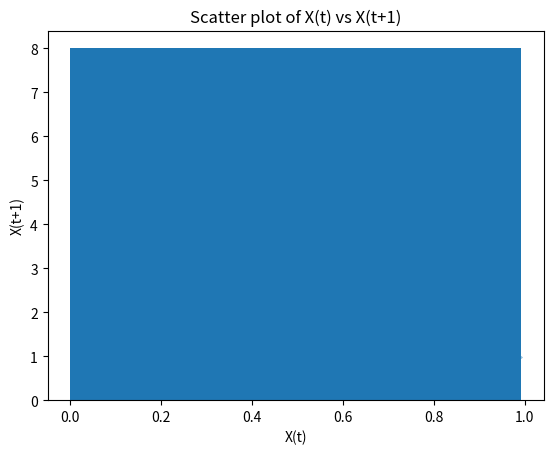

Write the Python code that produced this figure.
# -*- coding: utf-8 -*-
"""

 Stat 202A 2019 Fall - Homework 01
[redacted]
 Date : 10/4/2019

 INSTRUCTIONS: Please fill in the corresponding function. Do not change function names, 
 function inputs or outputs. Do not write anything outside the function. 
 Do not use any of Python's built in functions for matrix inversion or for linear modeling 
 (except for debugging or in the optional examples section).
 
"""

import numpy as np

###############################################
## Function 1: (2a) Uniform 				 ##
###############################################

def sample_uniform(low=0, high=1):
        import matplotlib.pyplot as plt
        l = []
        x = 0
        N = 128
        for i in range(N):
            x = (5*x + 3) % 128  
            l.append(x)
        l = [i/128 for i in l]
        x0 = l[:N-1]
        x1 = l[1:N]
        plt.hist(l, bins = 16)
        plt.title('Histogram of the uniform random numbers by the LCG method X(t)')
        plt.xlabel('Uniform random numbers [0-1]')
        plt.ylabel('Frequency')
        plt.show()
        plt.scatter(x0,x1,s=0.1)
        plt.title('Scatter plot of X(t) vs X(t+1)')
        plt.xlabel('X(t)')
        plt.ylabel('X(t+1)')
        plt.show()
        
sample_uniform()        

###############################################
## Function 2: (2b) Exponential				 ##
###############################################

def sample_exponential(k=1):
        import matplotlib.pyplot as plt
        import math
        x = np.random.uniform(size = 100000)
        x = list(x)
        y = [-math.log(1-i)/k for i in x]
        a,b,c = plt.hist(y, bins = 50, density = True)
        plt.title('Histogram of Exponential(1) distribution using uniform random numbers')
        plt.xlabel('X')
        plt.ylabel('Frequency')          
        plt.show()

###############################################
## Function 3: (2c) Normal	 				 ##
###############################################

def sample_normal(mean=0, var=1):
        import matplotlib.pyplot as plt
        import math
        x = np.random.uniform(size = 100000)
        y = np.random.uniform(size = 100000)

        R = [math.sqrt(-2*math.log(i)) for i in x]
        theta = [2*math.pi*i for i in y]
        X_ = []
        Y_ = []
        for i in range(100000):
            X_.append(R[i]*math.cos(theta[i]))
            Y_.append(R[i]*math.sin(theta[i]))
        plt.scatter(X_,Y_,s=0.5)
        plt.title('Scatter plot of normal(0,1) - X(t) vs Y(t)')
        plt.xlabel('X(t)')
        plt.ylabel('Y(t)')
        plt.show()
        T = [(i**2)/2 for i in R] 
        plt.hist(T, bins = 50)
        plt.title('Histogram of T = (R^2)/2')
        plt.xlabel('T = (R^2)/2')
        plt.ylabel('Frequency')
        plt.show()


###############################################
## Function 4: (3) Monte Carlo 				 ##
###############################################

def monte_carlo(d=2):
        #To estimate pi. The variable 'pi' stores the estimated value of pi 
        N = 100000
        x = np.random.uniform(size=N)
        y = np.random.uniform(size=N)
        U1 = [2*i-1 for i in x]
        U2 = [2*i-1 for i in y]

        count = 0
        for i in range(N):
            if((U1[i])**2 + (U2[i])**2 <= 1):
                count = count + 1
        ratio = count/N
        pi = ratio*4
        print('Estimated value of pi = ',pi)

        #To estimate volume of 5-d unit ball
        N = 100000
        x1 = np.random.uniform(size=N)
        x2 = np.random.uniform(size=N)
        x3 = np.random.uniform(size=N)
        x4 = np.random.uniform(size=N)
        x5 = np.random.uniform(size=N)

        U1 = [2*i-1 for i in x1]
        U2 = [2*i-1 for i in x2]
        U3 = [2*i-1 for i in x3]
        U4 = [2*i-1 for i in x4]
        U5 = [2*i-1 for i in x5]

        count = 0
        for i in range(N):
            if((U1[i])**2 + (U2[i])**2 + (U3[i])**2 + (U4[i])**2 + (U5[i])**2 <= 1):
                count = count + 1
        ratio = count/N
        vol = ratio*(2**5)
        print('Estimated volume of 5 dimensional unit ball is ',vol)

        #To estimate volume of 10-d unit ball
        N = 100000
        x1 = np.random.uniform(size=N)
        x2 = np.random.uniform(size=N)
        x3 = np.random.uniform(size=N)
        x4 = np.random.uniform(size=N)
        x5 = np.random.uniform(size=N)
        x6 = np.random.uniform(size=N)
        x7 = np.random.uniform(size=N)
        x8 = np.random.uniform(size=N)
        x9 = np.random.uniform(size=N)
        x10 = np.random.uniform(size=N)

        U1 = [2*i-1 for i in x1]
        U2 = [2*i-1 for i in x2]
        U3 = [2*i-1 for i in x3]
        U4 = [2*i-1 for i in x4]
        U5 = [2*i-1 for i in x5]
        U6 = [2*i-1 for i in x6]
        U7 = [2*i-1 for i in x7]
        U8 = [2*i-1 for i in x8]
        U9 = [2*i-1 for i in x9]
        U10 = [2*i-1 for i in x10]

        count = 0
        for i in range(N):
            if((U1[i])**2 + (U2[i])**2 + (U3[i])**2 + (U4[i])**2 + (U5[i])**2 + (U6[i])**2 + (U7[i])**2 + (U8[i])**2 + (U9[i])**2 + (U10[i])**2 <= 1):
                count = count + 1
        ratio = count/N
        vol = ratio*(2**10)
        print('Estimated volume of 10 dimensional unit ball is ',vol)

########################################################
## Optional examples (comment out before submitting!) ##
########################################################

## test()

